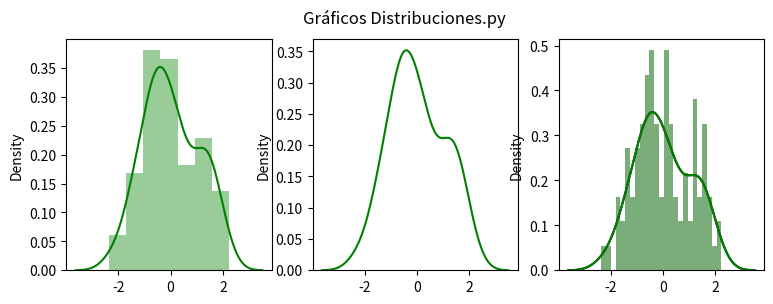

Source code (Python):
#Combinando estilos

import pandas as pd 
import numpy as np
import matplotlib as mpl 
import seaborn as sns

datos = np.random.randn(100)

#Representamos los datos mediante un histograma:
# sns.distplot(datos, color="green")
# mpl.pyplot.show()

#Ahora quitemos el grafico de barras y dejemos solamente la curva:
# sns.distplot(datos, color="green", rug=False, hist=False)
# mpl.pyplot.show()

#Ahora probemos configurar el primero pero de un color la curva y de otro las barras:
#Creamos un diccionario para las caracteristicas (argumentos) de cada uno:

argumentos_curva = {"color": "black", "label":"Curva"} #label, etiqueta, nombre
argumentos_histograma = {"color": "grey", "label":"Histograma"} #label, etiqueta, nombre

# sns.distplot(datos, bins=25, kde_kws=argumentos_curva, hist_kws=argumentos_histograma)
# kde_kws: argumentos de la curva, hist_kws: argumentos del histograma
# bins: cantidad de barras

#Creando todos los graficos en una misma ventana:
#Se crea el objeto que contiene todos los graficos y donde se declara el tamaño de la figura:
mpl.pyplot.figure(figsize=(9, 3))

#subplot(numero de filas, numero de columnas, numero de area):
mpl.pyplot.subplot(131)
#Defino el grafico en esa posicion:
sns.distplot(datos, color="green")
mpl.pyplot.subplot(132)
#Defino el grafico en esa posicion:
sns.distplot(datos, color="green", rug=False, hist=False)
mpl.pyplot.subplot(133)
#Defino el grafico en esa posicion:
sns.distplot(datos, bins=25, kde_kws=argumentos_curva, hist_kws=argumentos_histograma)
mpl.pyplot.suptitle('Gráficos Distribuciones.py')

#Deberia estar definido un solo show en toda la hoja
# mpl.pyplot.show()

#Para ver más de esto de varias gráficas en una sola hoja mirar "Prueba de graficos.py"

#El seaborn se maneja muy bien con el pandas
serie = pd.Series(datos)
#representar todos estos datos dentro de un histograma:
sns.distplot(serie,bins=25, color="green")
mpl.pyplot.show()